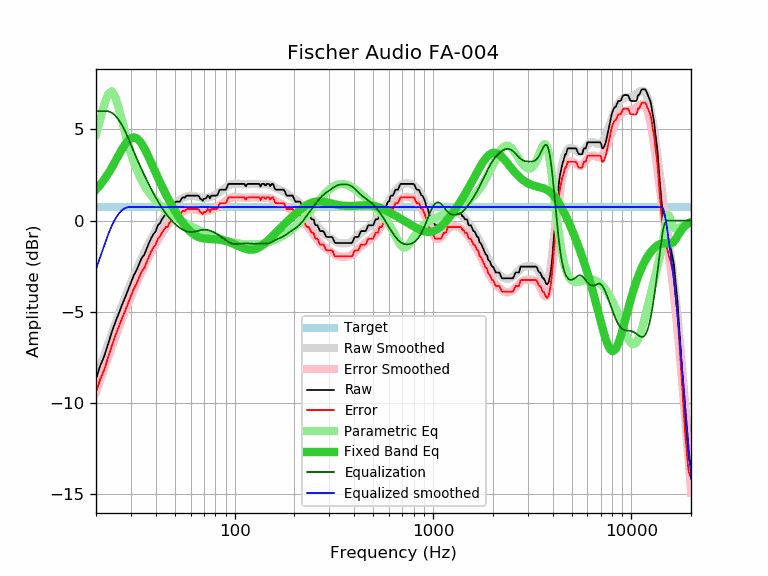

Values plotted in this chart, from the file beside it:
frequency, raw, error, smoothed, error_smoothed, equalization, parametric_eq, equalized_raw, equalized_smoothed, target
20, -8.69, -9.43, -8.65, -9.39, 6.00, 1.69, -2.69, -2.65, 0.74
21, -7.97, -8.71, -8.00, -8.74, 6.00, 1.95, -1.97, -2.00, 0.74
22, -7.45, -8.19, -7.38, -8.11, 6.00, 2.25, -1.45, -1.38, 0.74
23, -6.79, -7.53, -6.78, -7.52, 6.00, 2.56, -0.79, -0.78, 0.74
24, -6.14, -6.88, -6.21, -6.95, 5.92, 2.90, -0.22, -0.29, 0.74
25, -5.59, -6.33, -5.68, -6.41, 5.76, 3.24, 0.18, 0.09, 0.74
26, -5.12, -5.86, -5.17, -5.90, 5.53, 3.58, 0.42, 0.37, 0.74
27, -4.65, -5.39, -4.69, -5.42, 5.25, 3.90, 0.60, 0.56, 0.74
28, -4.24, -4.98, -4.24, -4.97, 4.92, 4.17, 0.68, 0.68, 0.74
29, -3.82, -4.56, -3.81, -4.55, 4.55, 4.39, 0.73, 0.74, 0.74
30, -3.42, -4.16, -3.42, -4.16, 4.16, 4.52, 0.74, 0.74, 0.74
31, -3.01, -3.75, -3.05, -3.78, 3.78, 4.56, 0.78, 0.74, 0.74
32, -2.73, -3.47, -2.70, -3.44, 3.44, 4.52, 0.71, 0.74, 0.74
33, -2.38, -3.12, -2.37, -3.11, 3.11, 4.40, 0.73, 0.74, 0.74
34, -2.05, -2.79, -2.06, -2.80, 2.80, 4.21, 0.75, 0.74, 0.74
35, -1.88, -2.62, -1.77, -2.51, 2.51, 3.98, 0.63, 0.74, 0.74
36, -1.55, -2.29, -1.49, -2.23, 2.23, 3.72, 0.68, 0.74, 0.74
37, -1.23, -1.97, -1.23, -1.97, 1.97, 3.44, 0.74, 0.74, 0.74
38, -0.95, -1.69, -0.98, -1.72, 1.72, 3.16, 0.77, 0.74, 0.74
39, -0.74, -1.48, -0.75, -1.49, 1.49, 2.89, 0.75, 0.74, 0.74
40, -0.58, -1.32, -0.53, -1.27, 1.27, 2.62, 0.69, 0.74, 0.74
41, -0.26, -1.00, -0.33, -1.06, 1.06, 2.36, 0.81, 0.74, 0.74
42, -0.15, -0.89, -0.14, -0.87, 0.87, 2.11, 0.72, 0.74, 0.74
43, 0.07, -0.67, 0.04, -0.70, 0.70, 1.88, 0.77, 0.74, 0.74
44, 0.22, -0.52, 0.20, -0.53, 0.53, 1.65, 0.76, 0.74, 0.74
45, 0.39, -0.35, 0.35, -0.38, 0.38, 1.44, 0.78, 0.74, 0.74
46, 0.39, -0.35, 0.49, -0.25, 0.25, 1.24, 0.64, 0.74, 0.74
47, 0.64, -0.10, 0.62, -0.12, 0.12, 1.05, 0.76, 0.74, 0.74
48, 0.72, -0.02, 0.73, -0.01, 0.01, 0.87, 0.73, 0.74, 0.74
49, 0.78, 0.04, 0.83, 0.09, -0.09, 0.70, 0.69, 0.74, 0.74
50, 1.01, 0.27, 0.92, 0.18, -0.18, 0.53, 0.83, 0.74, 0.74
51, 1.04, 0.30, 1.00, 0.27, -0.27, 0.38, 0.78, 0.74, 0.74
52, 1.04, 0.30, 1.08, 0.34, -0.34, 0.23, 0.70, 0.74, 0.74
53, 1.04, 0.30, 1.14, 0.41, -0.41, 0.10, 0.64, 0.74, 0.74
54, 1.20, 0.46, 1.20, 0.46, -0.46, -0.03, 0.74, 0.74, 0.74
55, 1.28, 0.54, 1.25, 0.51, -0.51, -0.15, 0.77, 0.74, 0.74
56, 1.25, 0.51, 1.29, 0.55, -0.55, -0.26, 0.70, 0.74, 0.74
57, 1.35, 0.61, 1.32, 0.58, -0.58, -0.37, 0.77, 0.74, 0.74
58, 1.37, 0.63, 1.35, 0.61, -0.61, -0.46, 0.76, 0.74, 0.74
59, 1.37, 0.63, 1.36, 0.62, -0.62, -0.55, 0.75, 0.74, 0.74
60, 1.37, 0.63, 1.37, 0.63, -0.63, -0.62, 0.74, 0.74, 0.74
61, 1.37, 0.63, 1.37, 0.63, -0.63, -0.69, 0.74, 0.74, 0.74
62, 1.37, 0.63, 1.36, 0.62, -0.62, -0.75, 0.75, 0.74, 0.74
63, 1.37, 0.63, 1.34, 0.61, -0.61, -0.80, 0.77, 0.74, 0.74
64, 1.37, 0.63, 1.33, 0.59, -0.59, -0.84, 0.78, 0.74, 0.74
65, 1.37, 0.63, 1.31, 0.57, -0.57, -0.88, 0.80, 0.74, 0.74
66, 1.34, 0.60, 1.29, 0.55, -0.55, -0.91, 0.79, 0.74, 0.74
67, 1.20, 0.46, 1.27, 0.53, -0.53, -0.93, 0.67, 0.74, 0.74
68, 1.17, 0.43, 1.26, 0.52, -0.52, -0.95, 0.65, 0.74, 0.74
69, 1.08, 0.34, 1.25, 0.51, -0.51, -0.97, 0.57, 0.74, 0.74
70, 1.20, 0.46, 1.24, 0.50, -0.50, -0.98, 0.70, 0.74, 0.74
71, 1.20, 0.46, 1.24, 0.50, -0.50, -0.99, 0.70, 0.74, 0.74
72, 1.24, 0.50, 1.24, 0.51, -0.51, -1.00, 0.74, 0.74, 0.74
73, 1.37, 0.63, 1.25, 0.52, -0.52, -1.00, 0.86, 0.74, 0.74
74, 1.35, 0.61, 1.27, 0.53, -0.53, -1.00, 0.82, 0.74, 0.74
75, 1.21, 0.47, 1.29, 0.55, -0.55, -1.01, 0.66, 0.74, 0.74
76, 1.36, 0.62, 1.31, 0.57, -0.57, -1.01, 0.79, 0.74, 0.74
77, 1.37, 0.63, 1.34, 0.60, -0.60, -1.01, 0.77, 0.74, 0.74
78, 1.37, 0.63, 1.36, 0.63, -0.63, -1.02, 0.75, 0.74, 0.74
79, 1.37, 0.63, 1.39, 0.65, -0.65, -1.02, 0.72, 0.74, 0.74
... 553 more rows
